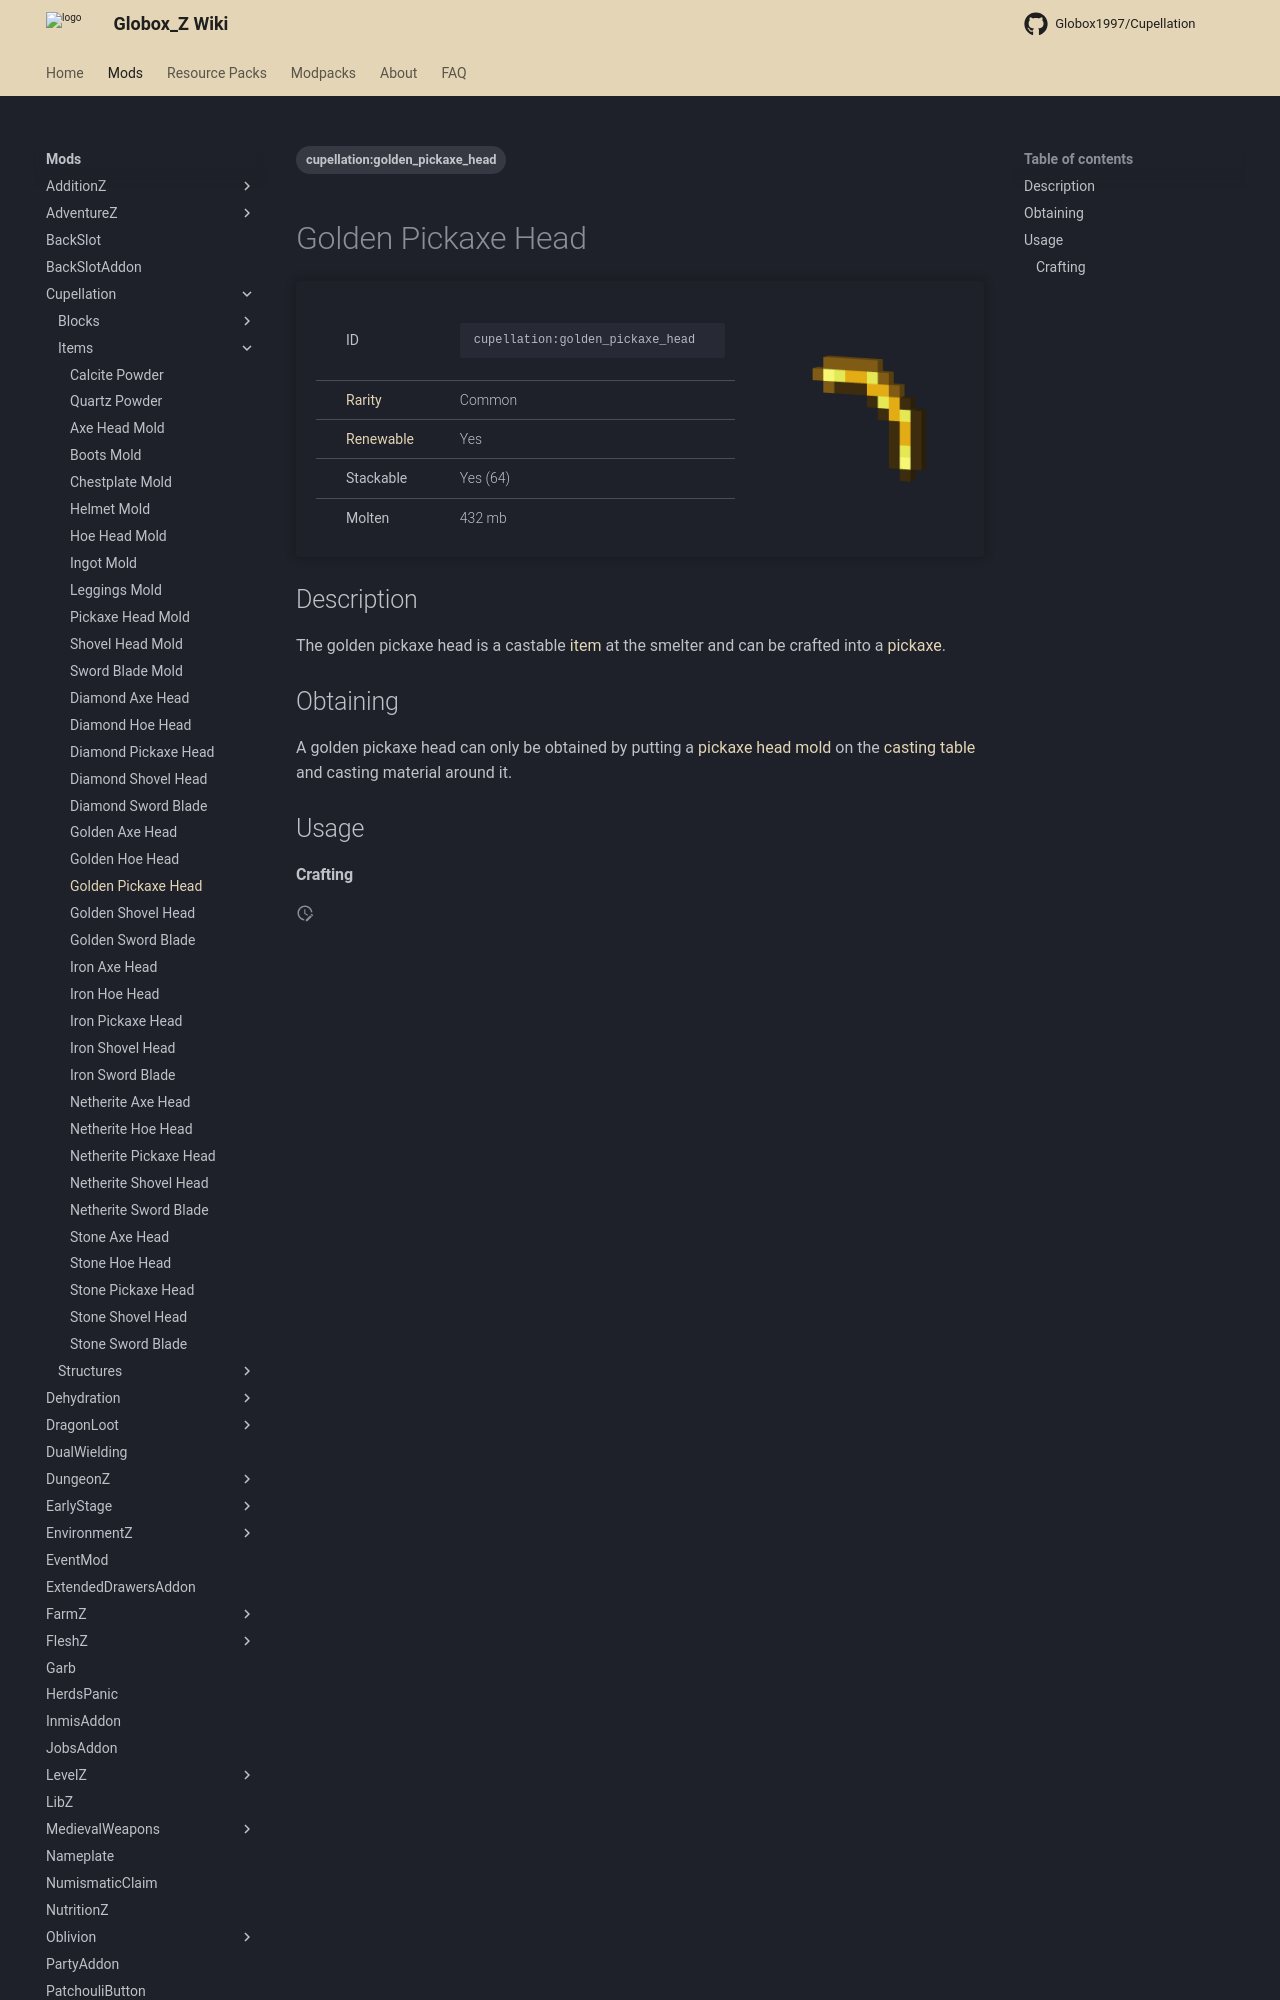

repository: Globox1997/wiki · page: mods/Cupellation/Items/Golden_Pickaxe_Head/index.html · generator: mkdocs

---
title: Golden Pickaxe Head
project: cupellation
summary: cupellation item golden pickaxe head
tags:
    - cupellation:golden_pickaxe_head
---
# Golden Pickaxe Head
<div class="main_table">
<div class="left_main_table">
<table class="left_table">
    <tbody>
        <tr>
            <td class="first-column">ID</td>
            <td class="second-column">
            ```
            cupellation:golden_pickaxe_head
            ```
            </td>
        </tr>
        <tr id="linear-top">
            <td class="first-column"><a href="https://minecraft.wiki/w/Rarity" target="_blank">Rarity</a></td>
            <td class="second-column">Common</td>
        </tr>
        <tr id="linear-top">
            <td class="first-column"><a href="https://minecraft.wiki/w/Renewable_resource" target="_blank">Renewable</a></td>
            <td class="second-column">Yes</td>
        </tr>
        <tr id="linear-top">
            <td class="first-column">Stackable</td>
            <td class="second-column">Yes (64)</td>
        </tr>
        <tr id="linear-top">
            <td class="first-column">Molten</td>
            <td class="second-column">432 mb</td>
        </tr>
    </tbody>
</table>
</div>
    <img src="/wiki/assets/cupellation/items/golden_pickaxe_head.png" loading="lazy" class="right_img_table"/>
</div>

## Description
The golden pickaxe head is a castable [item](https://minecraft.wiki/w/Item) at the smelter and can be crafted into a [pickaxe](https://minecraft.wiki/w/Pickaxe).
